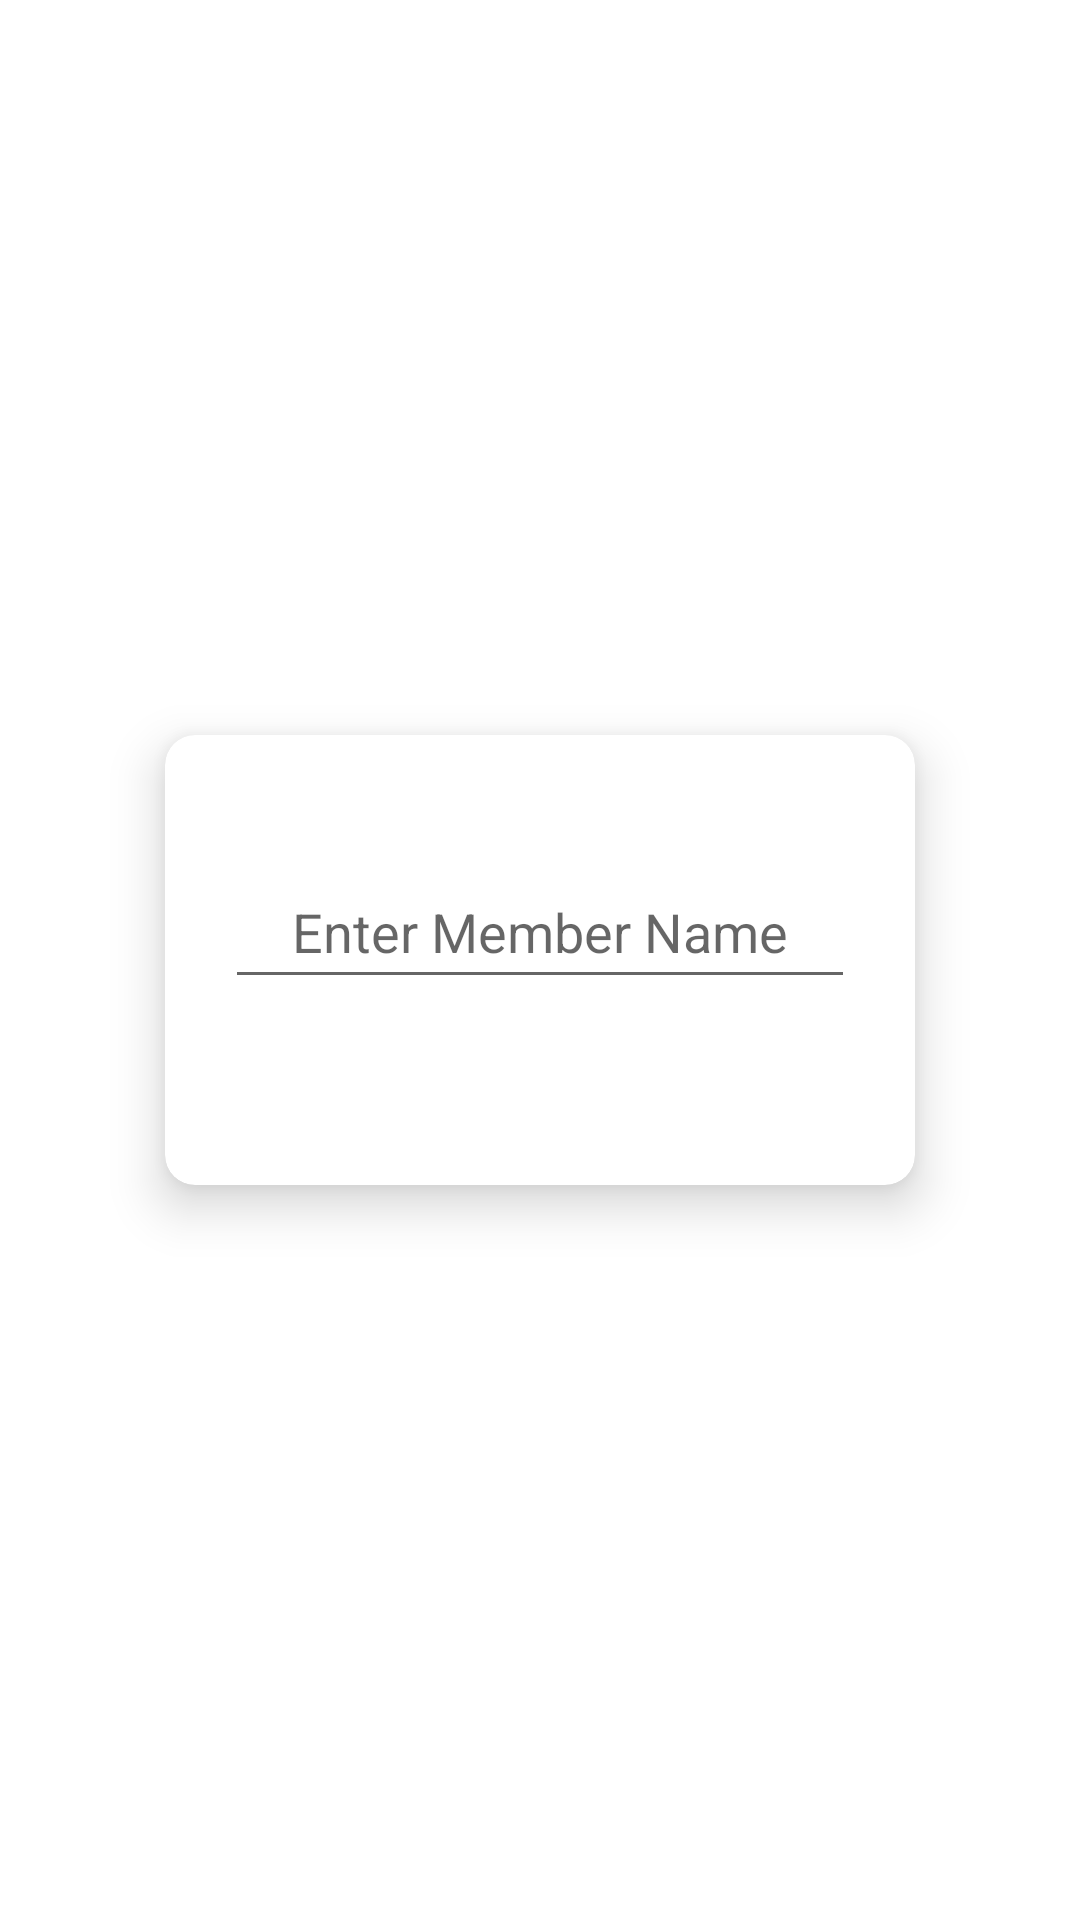

Reconstruct the res/layout file that produces this screen, plus the resources it refers to.
<!-- AndroidManifest.xml: application theme Theme.TeamManagementApp -->
<!-- res/layout/add_member_layout.xml -->
<?xml version="1.0" encoding="utf-8"?>
<androidx.constraintlayout.widget.ConstraintLayout xmlns:android="http://schemas.android.com/apk/res/android"
    android:layout_width="match_parent"
    android:layout_height="wrap_content"
    xmlns:app="http://schemas.android.com/apk/res-auto">

    <androidx.cardview.widget.CardView
        android:layout_width="250dp"
        android:layout_height="150dp"
        android:layout_margin="15dp"
        android:padding="15dp"
        app:cardCornerRadius="10dp"
        app:cardElevation="10dp"
        app:layout_constraintBottom_toBottomOf="parent"
        app:layout_constraintLeft_toLeftOf="parent"
        app:layout_constraintRight_toRightOf="parent"
        app:layout_constraintTop_toTopOf="parent">

        <androidx.constraintlayout.widget.ConstraintLayout
            android:layout_width="match_parent"
            android:layout_height="match_parent">

            <EditText
                android:id="@+id/et_memberName"
                android:layout_width="wrap_content"
                android:layout_height="wrap_content"
                android:layout_marginTop="40dp"
                android:ems="10"
                android:hint="Enter Member Name"
                android:inputType="textPersonName"
                android:minHeight="48dp"
                android:textAlignment="center"
                app:layout_constraintEnd_toEndOf="parent"
                app:layout_constraintLeft_toLeftOf="parent"
                app:layout_constraintRight_toRightOf="parent"
                app:layout_constraintStart_toStartOf="parent"
                app:layout_constraintTop_toTopOf="parent" />

        </androidx.constraintlayout.widget.ConstraintLayout>

    </androidx.cardview.widget.CardView>


</androidx.constraintlayout.widget.ConstraintLayout>
<!-- resources referenced by this layout -->
<resources>
  <style name="Theme.TeamManagementApp" parent="Theme.MaterialComponents.DayNight.DarkActionBar">
          
          <item name="colorPrimary">@color/purple_500</item>
          <item name="colorPrimaryVariant">@color/purple_700</item>
          <item name="colorOnPrimary">@color/white</item>
          
          <item name="colorSecondary">@color/teal_200</item>
          <item name="colorSecondaryVariant">@color/teal_700</item>
          <item name="colorOnSecondary">@color/black</item>
          
          <item name="android:statusBarColor" tools:targetApi="l">?attr/colorPrimaryVariant</item>
          
      </style>
  <!-- not gathered from this repository: default colours our renderer supplied (Android Studio template values) -->
  <color name="purple_500">#FF6200EE</color>
  <color name="purple_700">#FF3700B3</color>
  <color name="teal_200">#FF03DAC5</color>
  <color name="teal_700">#FF018786</color>
  <color name="black">#FF000000</color>
  <color name="white">#FFFFFFFF</color>
</resources>
